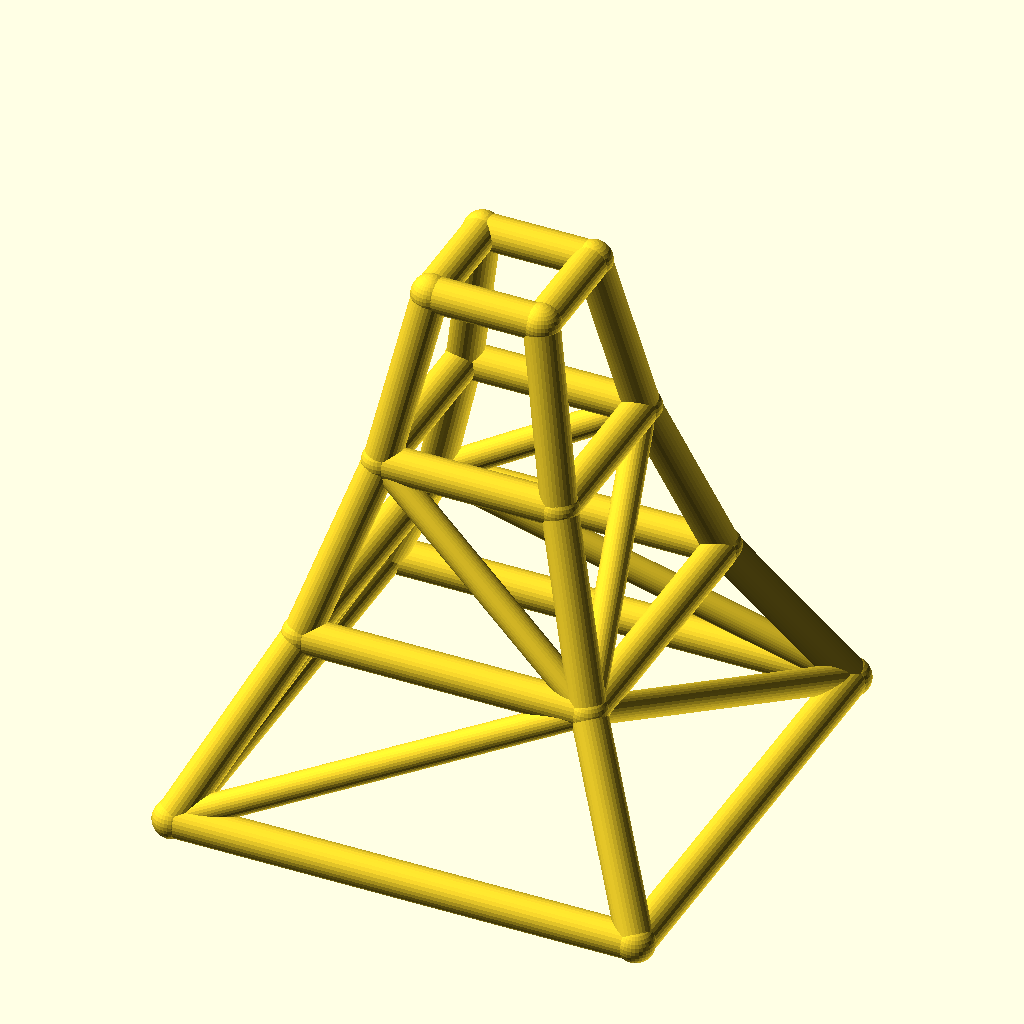
Cell 1 — every parameter at its default value.
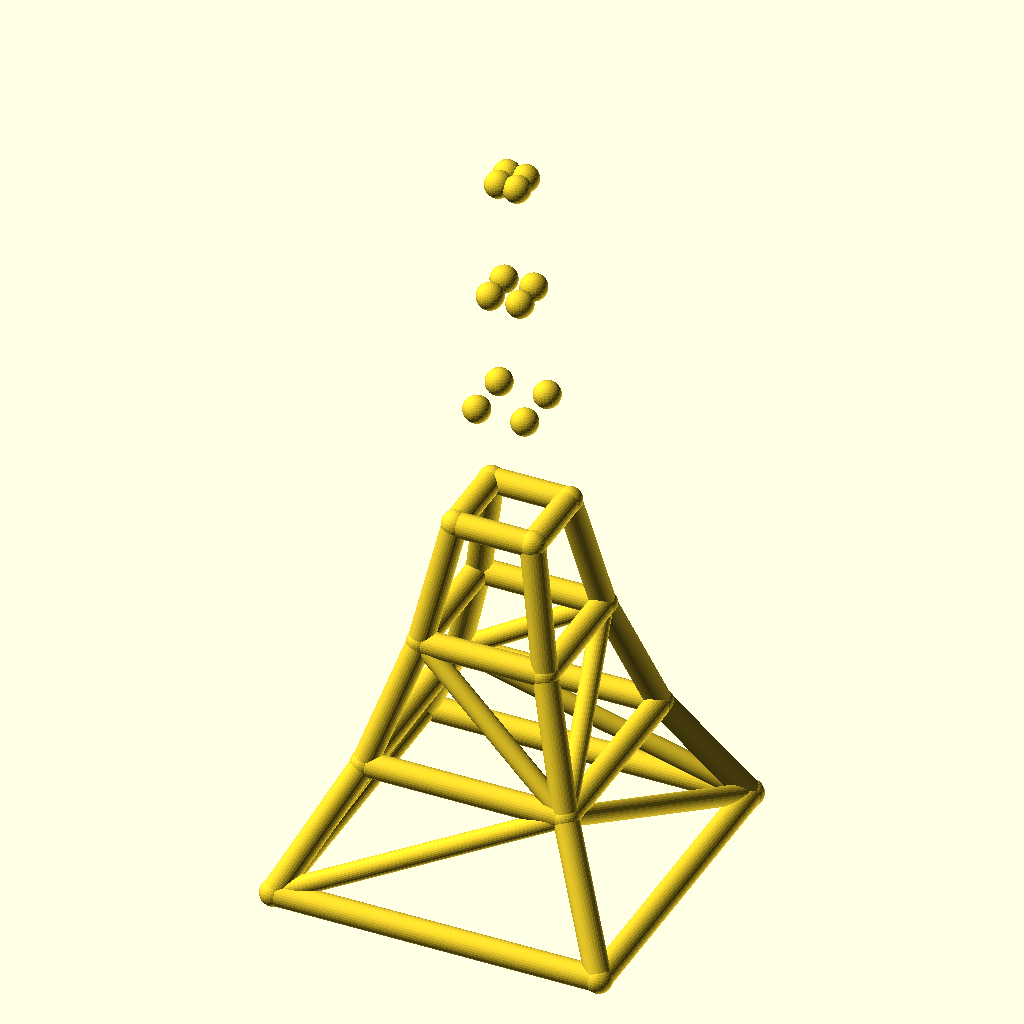
Cell 2 — levels set to 6, the other parameters unchanged.
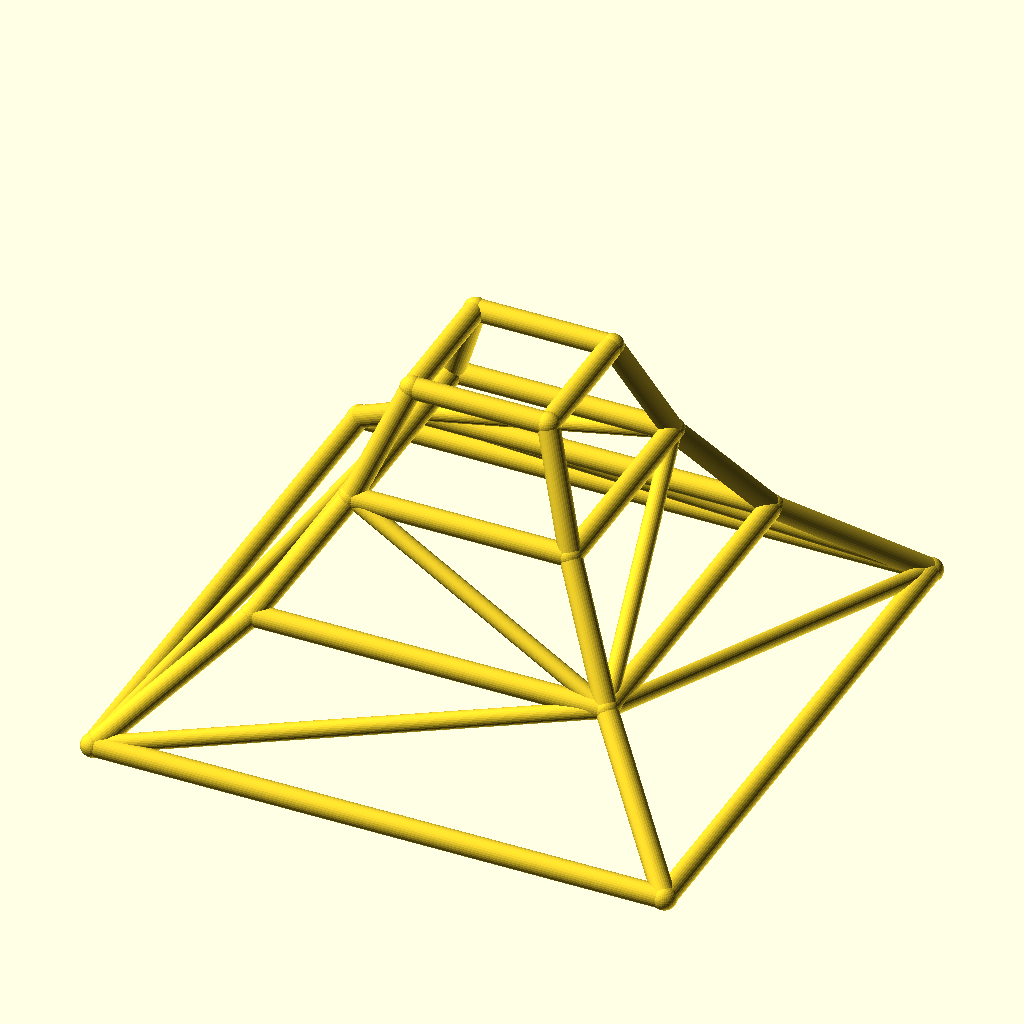
Cell 3: the same model with base_w = 240.
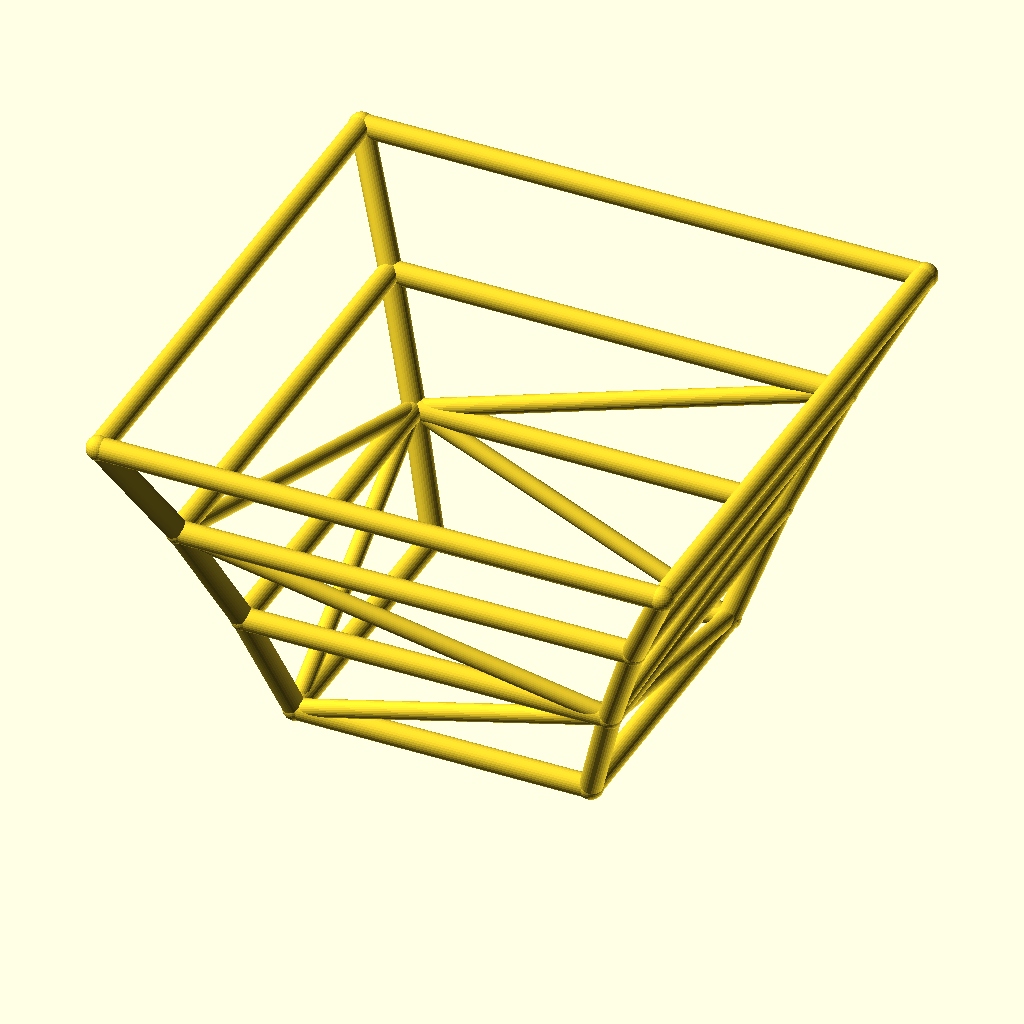
Cell 4: taper = 1.24 (everything else at default).
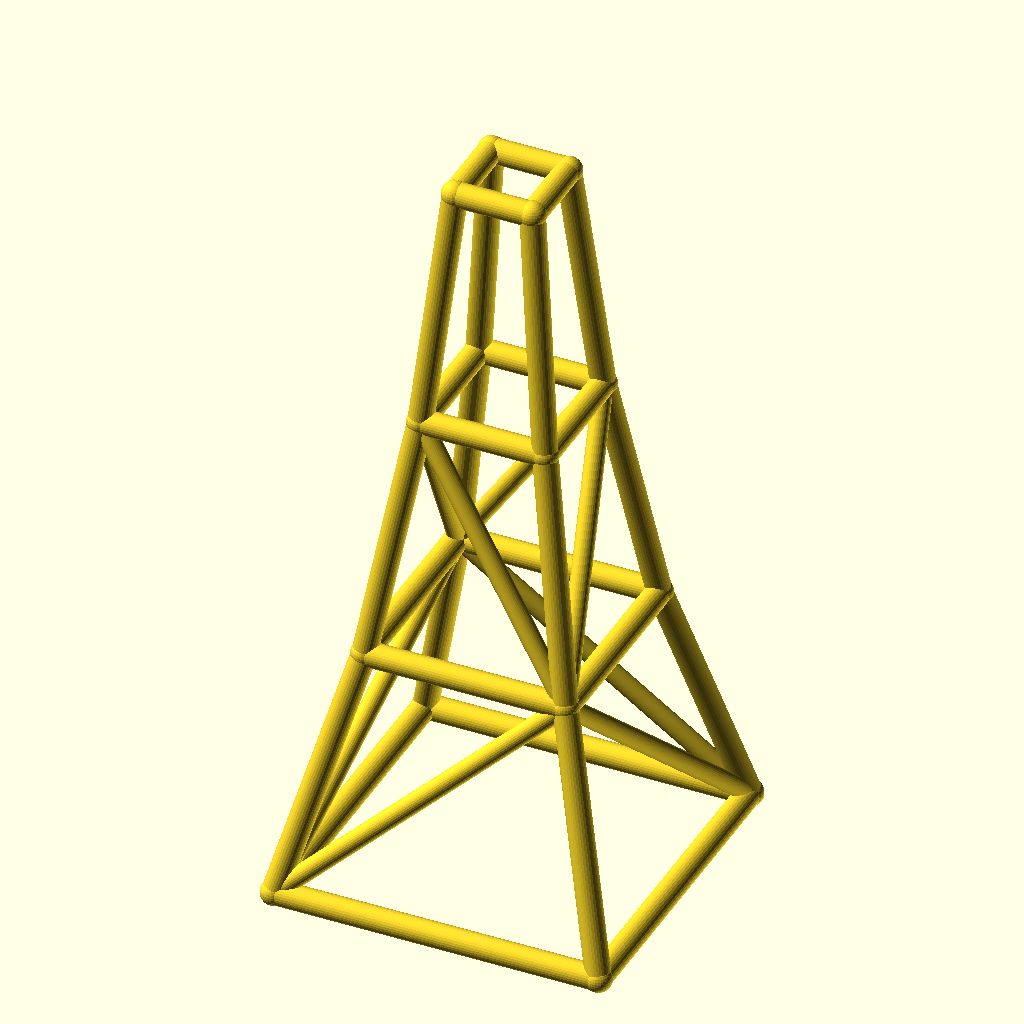
Cell 5: the same model with level_h = 90.
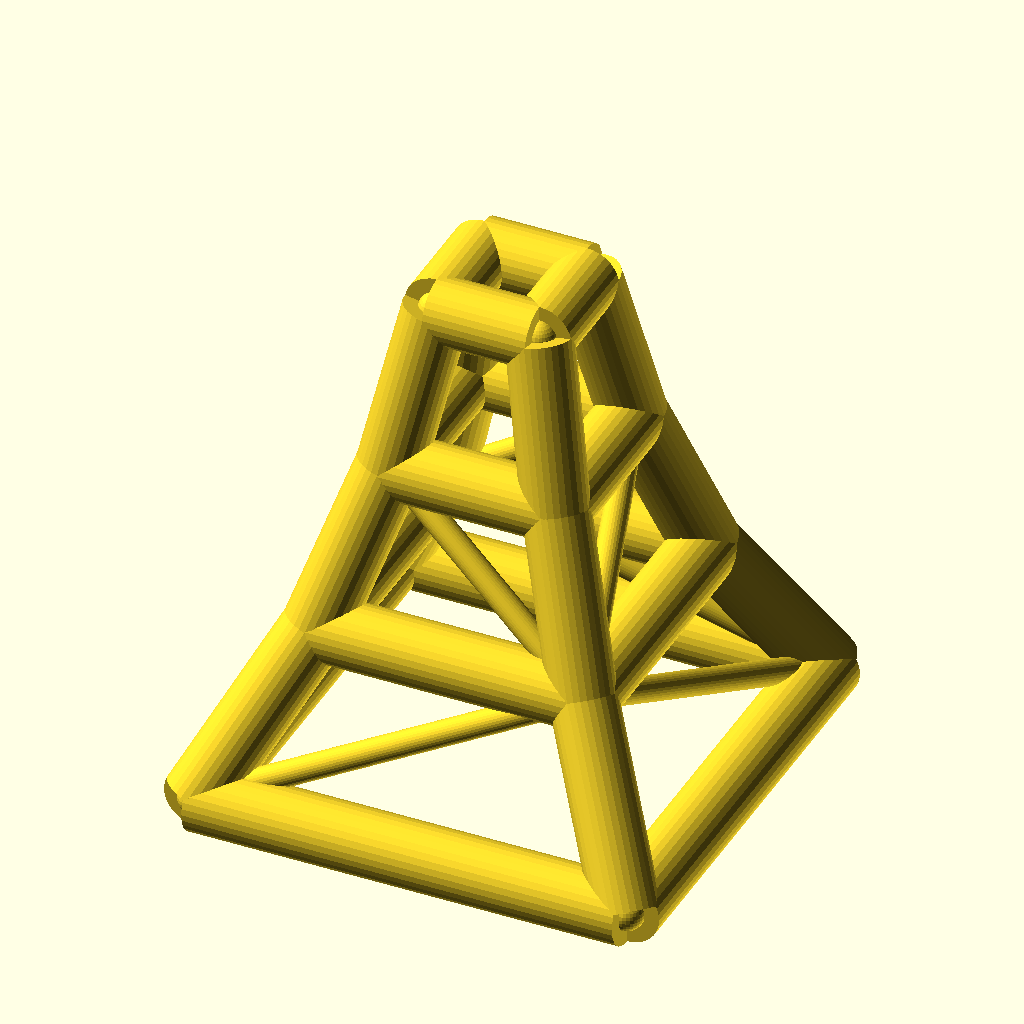
Cell 6: the same model with leg_r = 9.
All cells are drawn from the same view direction (rotation 55°, 0°, 25°, orthographic, colour scheme Cornfield), but the view is re-fitted for each cell, so position and scale can differ between cells as well as the parameter.
The OpenSCAD source (optional_data/data/wire2/masttowers/scene_0002.scad):
$fn = 32;

// ----------------------------------------------------------------------
// Tapered four-leg tower: 3 levels, base 120 mm, taper 0.62 per level
// ----------------------------------------------------------------------

// --- parameters (mm) ---
levels = 3;               // number of tower levels
base_w = 120;             // bottom ring width (X and Y)
taper = 0.62;             // ring width multiplier per level
level_h = 45;             // height of one level
leg_r = 4.5;              // leg / ring member radius
brace_r = 3.5;            // diagonal brace radius
joint_r = 4.9;            // joint ball radius

bbox_x = base_w + 2 * joint_r;  // overall X, joints included
bbox_y = base_w + 2 * joint_r;  // overall Y, joints included
bbox_z = levels * level_h + 2 * joint_r;  // overall Z, joints included
leg_d = 2 * leg_r;  // leg / ring stock diameter
brace_d = 2 * brace_r;  // brace stock diameter
joint_d = 2 * joint_r;  // joint ball diameter
top_w = base_w * pow(taper, levels);  // width of the top ring
nodes = [for (lvl = [0 : levels], sx = [-1, 1], sy = [-1, 1]) [sx * base_w * pow(taper, lvl) / 2, sy * base_w * pow(taper, lvl) / 2, lvl * level_h]];

module member(a, b, r) {
  /* round stock from joint a to joint b, ends buried in the joint balls */
  d = b - a;
  length = norm(d);
  translate(a) rotate([0, acos(d[2] / length), atan2(d[1], d[0])])
    cylinder(h = length, r = r);
}

module joint(p, r) {
  /* ball at the joint centre, fatter than every member meeting there */
  translate(p) sphere(r = r);
}

/* members - each call is one graph edge */
member(nodes[0], nodes[4], leg_r);
member(nodes[1], nodes[5], leg_r);
member(nodes[2], nodes[6], leg_r);
member(nodes[3], nodes[7], leg_r);
member(nodes[4], nodes[8], leg_r);
member(nodes[5], nodes[9], leg_r);
member(nodes[6], nodes[10], leg_r);
member(nodes[7], nodes[11], leg_r);
member(nodes[8], nodes[12], leg_r);
member(nodes[9], nodes[13], leg_r);
member(nodes[10], nodes[14], leg_r);
member(nodes[11], nodes[15], leg_r);
member(nodes[0], nodes[1], leg_r);
member(nodes[2], nodes[3], leg_r);
member(nodes[0], nodes[2], leg_r);
member(nodes[1], nodes[3], leg_r);
member(nodes[4], nodes[5], leg_r);
member(nodes[6], nodes[7], leg_r);
member(nodes[4], nodes[6], leg_r);
member(nodes[5], nodes[7], leg_r);
member(nodes[8], nodes[9], leg_r);
member(nodes[10], nodes[11], leg_r);
member(nodes[8], nodes[10], leg_r);
member(nodes[9], nodes[11], leg_r);
member(nodes[12], nodes[13], leg_r);
member(nodes[14], nodes[15], leg_r);
member(nodes[12], nodes[14], leg_r);
member(nodes[13], nodes[15], leg_r);
member(nodes[0], nodes[5], brace_r);
member(nodes[3], nodes[6], brace_r);
member(nodes[0], nodes[6], brace_r);
member(nodes[3], nodes[5], brace_r);
member(nodes[5], nodes[8], brace_r);
member(nodes[6], nodes[11], brace_r);
member(nodes[6], nodes[8], brace_r);
member(nodes[5], nodes[11], brace_r);

/* joint balls */
for (p = nodes) joint(p, joint_r);
Customizer parameters (derived from the source; name, type, default, range or options):
levels: number, default 3
base_w: number, default 120
taper: number, default 0.62
level_h: number, default 45
leg_r: number, default 4.5
brace_r: number, default 3.5
joint_r: number, default 4.9
